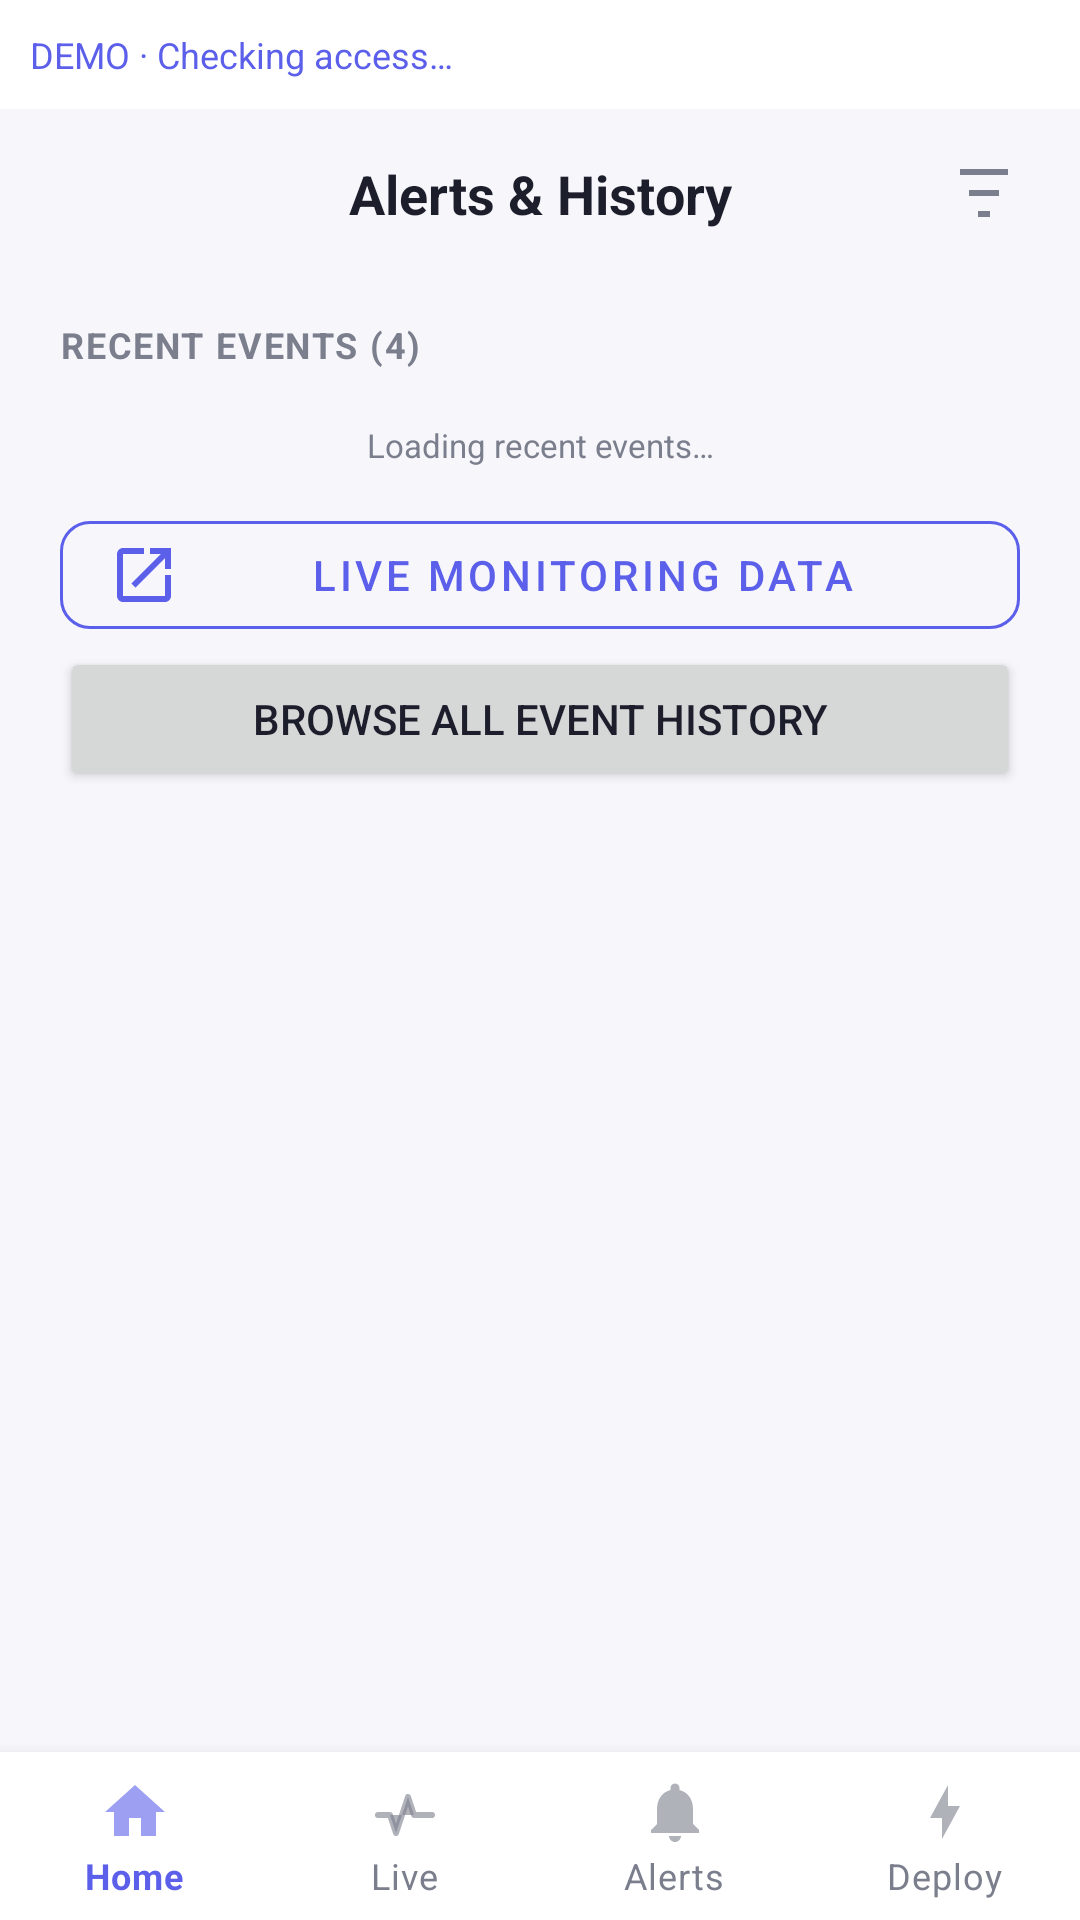

Here is an Android app screen rendered from its layout file. Give the layout XML and the strings, colors and styles it references.
<!-- AndroidManifest.xml: application theme Theme.FloodRescueNetMonitor -->
<!-- res/layout/activity_alerts_history.xml -->
<?xml version='1.0' encoding='utf-8'?>
<LinearLayout xmlns:android="http://schemas.android.com/apk/res/android" xmlns:app="http://schemas.android.com/apk/res-auto" android:layout_width="match_parent" android:layout_height="match_parent" android:orientation="vertical" android:background="@color/surface_light" android:fitsSystemWindows="true">
    <TextView android:id="@+id/tvConnectionStatus" android:layout_width="match_parent" android:layout_height="wrap_content" android:padding="10dp" android:text="DEMO · Checking access…" android:textColor="@color/indigo" android:textSize="12sp" android:background="@android:color/white" />
    <LinearLayout android:layout_width="match_parent" android:layout_height="0dp" android:layout_weight="1" android:orientation="vertical" android:paddingHorizontal="20dp" android:paddingVertical="16dp">
        <LinearLayout android:layout_width="match_parent" android:layout_height="wrap_content" android:orientation="horizontal" android:gravity="center_vertical">
            <TextView android:layout_width="0dp" android:layout_height="wrap_content" android:layout_weight="1" android:gravity="center" android:paddingStart="24dp" android:text="Alerts &amp; History" android:textSize="18sp" android:textStyle="bold" android:textColor="@color/text_primary" />
            <ImageView android:layout_width="24dp" android:layout_height="24dp" android:src="@drawable/ic_filter_list" android:contentDescription="Filter" />
        </LinearLayout>
        <HorizontalScrollView android:layout_width="match_parent" android:layout_height="wrap_content" android:layout_marginTop="14dp" android:scrollbars="none">
            <LinearLayout android:id="@+id/filterRow" android:layout_width="wrap_content" android:layout_height="wrap_content" android:orientation="horizontal" />
        </HorizontalScrollView>
        <TextView android:id="@+id/tvEventsCount" android:layout_width="wrap_content" android:layout_height="wrap_content" android:layout_marginTop="16dp" android:text="RECENT EVENTS (4)" android:textSize="12sp" android:textStyle="bold" android:letterSpacing="0.05" android:textColor="@color/text_secondary" />
        <androidx.core.widget.NestedScrollView android:layout_width="match_parent" android:layout_height="0dp" android:layout_weight="1" android:layout_marginTop="10dp">
            <LinearLayout android:layout_width="match_parent" android:layout_height="wrap_content" android:orientation="vertical">
                <androidx.recyclerview.widget.RecyclerView android:id="@+id/rvAlerts" android:layout_width="match_parent" android:layout_height="wrap_content" android:nestedScrollingEnabled="false" />
                <TextView android:layout_width="match_parent" android:layout_height="wrap_content" android:layout_marginTop="8dp" android:gravity="center" android:text="Loading recent events…" android:textSize="11sp" android:textColor="@color/text_secondary" android:id="@+id/tvEmptyEvents" />
                <com.google.android.material.button.MaterialButton style="@style/Widget.MaterialComponents.Button.OutlinedButton" android:layout_width="match_parent" android:layout_height="wrap_content" android:layout_marginTop="12dp" android:text="Live Monitoring Data" android:textColor="@color/indigo" app:icon="@drawable/ic_open_in_new" app:iconTint="@color/indigo" app:strokeColor="@color/indigo" app:cornerRadius="10dp" android:id="@+id/btnLiveData" />
                <Button android:id="@+id/btnFullEventHistory" android:layout_width="match_parent" android:layout_height="wrap_content" android:minHeight="48dp" android:text="Browse all event history" />
                <View android:layout_width="match_parent" android:layout_height="12dp" />
            </LinearLayout>
        </androidx.core.widget.NestedScrollView>
    </LinearLayout>
    <com.google.android.material.bottomnavigation.BottomNavigationView android:id="@+id/bottomNav" android:layout_width="match_parent" android:layout_height="wrap_content" android:background="@android:color/white" app:itemIconTint="@color/bottom_nav_item_color" app:itemTextColor="@color/bottom_nav_item_color" app:labelVisibilityMode="labeled" app:menu="@menu/bottom_nav_menu" />
</LinearLayout>
<!-- resources referenced by this layout -->
<resources>
  <color name="indigo">#5B5FEA</color>
  <color name="surface_light">#F7F7FB</color>
  <color name="text_primary">#1D1E2C</color>
  <color name="text_secondary">#7B7E8C</color>
  <!-- drawable ic_filter_list (drawable) -->
  <vector xmlns:android="http://schemas.android.com/apk/res/android"
      android:width="24dp" android:height="24dp" android:viewportWidth="24" android:viewportHeight="24">
      <path android:fillColor="#FF7B7E8C" android:pathData="M4,4L20,4L20,6L4,6L4,4ZM7,11L17,11L17,13L7,13L7,11ZM10,18L14,18L14,20L10,20L10,18Z"/>
  </vector>
  <!-- drawable ic_open_in_new (drawable) -->
  <vector xmlns:android="http://schemas.android.com/apk/res/android"
      android:width="24dp" android:height="24dp" android:viewportWidth="24" android:viewportHeight="24">
      <path android:fillColor="#FF5B5FEA" android:pathData="M19,19L5,19L5,5L12,5L12,3L5,3C3.9,3 3,3.9 3,5L3,19C3,20.1 3.9,21 5,21L19,21C20.1,21 21,20.1 21,19L21,12L19,12L19,19ZM14,3L14,5L17.59,5L7.76,14.83L9.17,16.24L19,6.41L19,10L21,10L21,3L14,3Z"/>
  </vector>
  <style name="Theme.FloodRescueNetMonitor" parent="Base.Theme.FloodRescueNetMonitor" />
  <style name="Base.Theme.FloodRescueNetMonitor" parent="Theme.MaterialComponents.DayNight.NoActionBar">
          <item name="colorPrimary">@color/indigo</item>
          <item name="colorPrimaryDark">@color/indigo_dark</item>
          <item name="colorSecondary">@color/pink_accent</item>
          <item name="colorAccent">@color/pink_accent</item>
          <item name="android:windowBackground">@color/surface_light</item>
          <item name="android:textColorPrimary">@color/text_primary</item>
      </style>
  <color name="indigo_dark">#4347C9</color>
  <color name="pink_accent">#E84C6B</color>
</resources>
